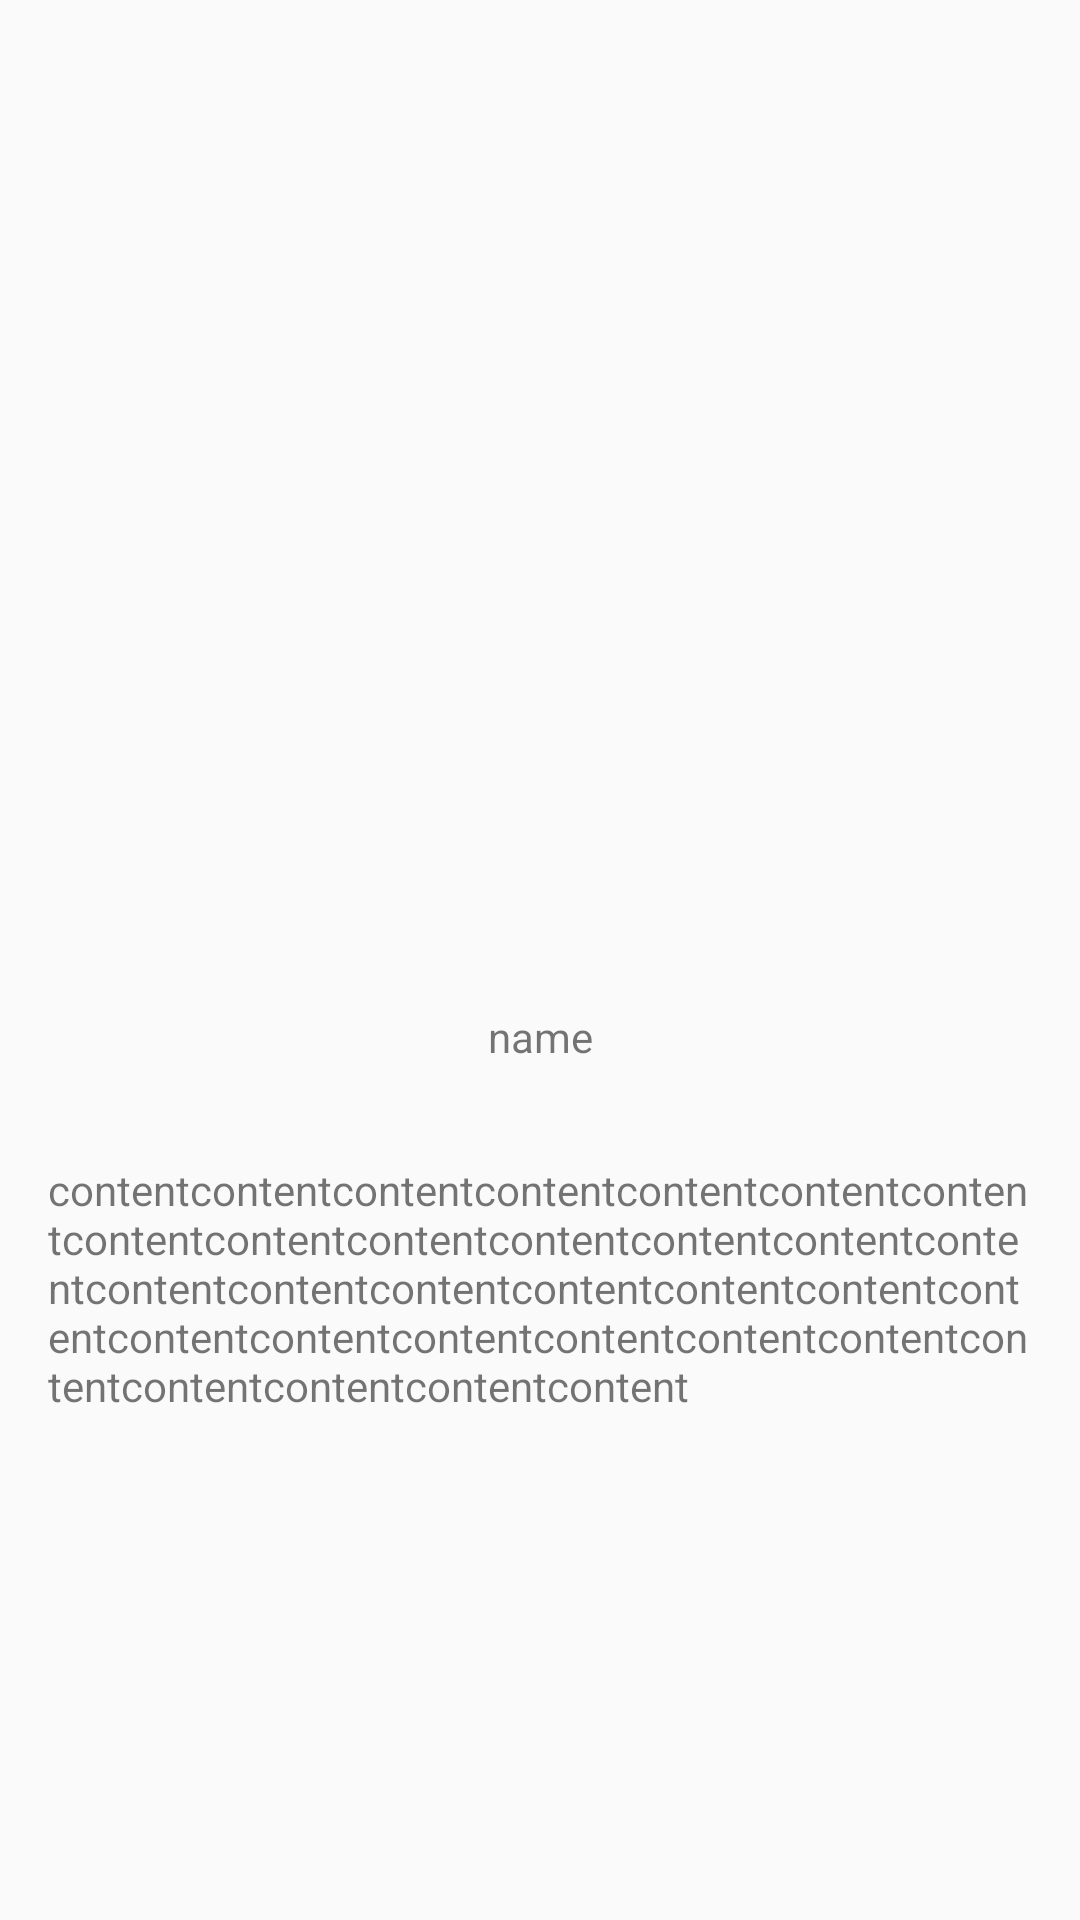

Android layout source for this screen:
<!-- AndroidManifest.xml: application theme AppTheme -->
<!-- res/layout/activity_main2.xml -->
<?xml version="1.0" encoding="utf-8"?>
<androidx.constraintlayout.widget.ConstraintLayout xmlns:android="http://schemas.android.com/apk/res/android"
    xmlns:app="http://schemas.android.com/apk/res-auto"
    xmlns:tools="http://schemas.android.com/tools"
    android:layout_width="match_parent"
    android:layout_height="match_parent"
    tools:context=".Main2Activity">


    <ImageView
        android:id="@+id/imgv_avatar"
        android:layout_width="240dp"
        android:layout_height="240dp"
        app:layout_constraintBottom_toBottomOf="parent"
        app:layout_constraintEnd_toEndOf="parent"
        app:layout_constraintStart_toStartOf="parent"
        app:layout_constraintTop_toTopOf="parent"
        app:layout_constraintVertical_bias="0.2"
        tools:srcCompat="@tools:sample/avatars"
        android:transitionName="@string/transitionName_image"/>

    <TextView
        android:id="@+id/tv_name"
        android:layout_width="0dp"
        android:layout_height="wrap_content"
        android:layout_marginStart="16dp"
        android:layout_marginTop="16dp"
        android:layout_marginEnd="16dp"
        android:layout_marginBottom="16dp"
        android:gravity="center"
        android:text="name"
        app:layout_constraintBottom_toTopOf="@+id/tv_content"
        app:layout_constraintEnd_toEndOf="parent"
        app:layout_constraintStart_toStartOf="parent"
        app:layout_constraintTop_toBottomOf="@+id/imgv_avatar"
        android:transitionName="@string/transitionName_title"/>

    <TextView
        android:id="@+id/tv_content"
        android:layout_width="0dp"
        android:layout_height="0dp"
        android:layout_marginStart="16dp"
        android:layout_marginTop="16dp"
        android:layout_marginEnd="16dp"
        android:layout_marginBottom="16dp"
        android:text="@string/content"
        app:layout_constraintBottom_toBottomOf="parent"
        app:layout_constraintEnd_toEndOf="parent"
        app:layout_constraintStart_toStartOf="parent"
        app:layout_constraintTop_toBottomOf="@+id/tv_name" />
</androidx.constraintlayout.widget.ConstraintLayout>
<!-- resources referenced by this layout -->
<resources>
  <string name="content">contentcontentcontentcontentcontentcontentcontentcontentcontentcontentcontentcontentcontentcontentcontentcontentcontentcontentcontentcontentcontentcontentcontentcontentcontentcontentcontentcontentcontentcontentcontentcontent</string>
  <string name="transitionName_image">image</string>
  <string name="transitionName_title">title</string>
  <style name="AppTheme" parent="Theme.AppCompat.Light.DarkActionBar">
          
  
          
          <item name="android:windowActivityTransitions">true</item>
  
          
          <item name="android:windowSharedElementEnterTransition">
              @transition/intent_transform</item>
          <item name="android:windowSharedElementExitTransition">
              @transition/intent_transform</item>
  
          <item name="colorPrimary">@color/colorPrimary</item>
          <item name="colorPrimaryDark">@color/colorPrimaryDark</item>
          <item name="colorAccent">@color/colorAccent</item>
      </style>
  <!-- not gathered from this repository: default colours our renderer supplied (Android Studio template values) -->
  <color name="colorPrimary">#FF6200EE</color>
  <color name="colorPrimaryDark">#FF3700B3</color>
  <color name="colorAccent">#FF03DAC5</color>
</resources>
